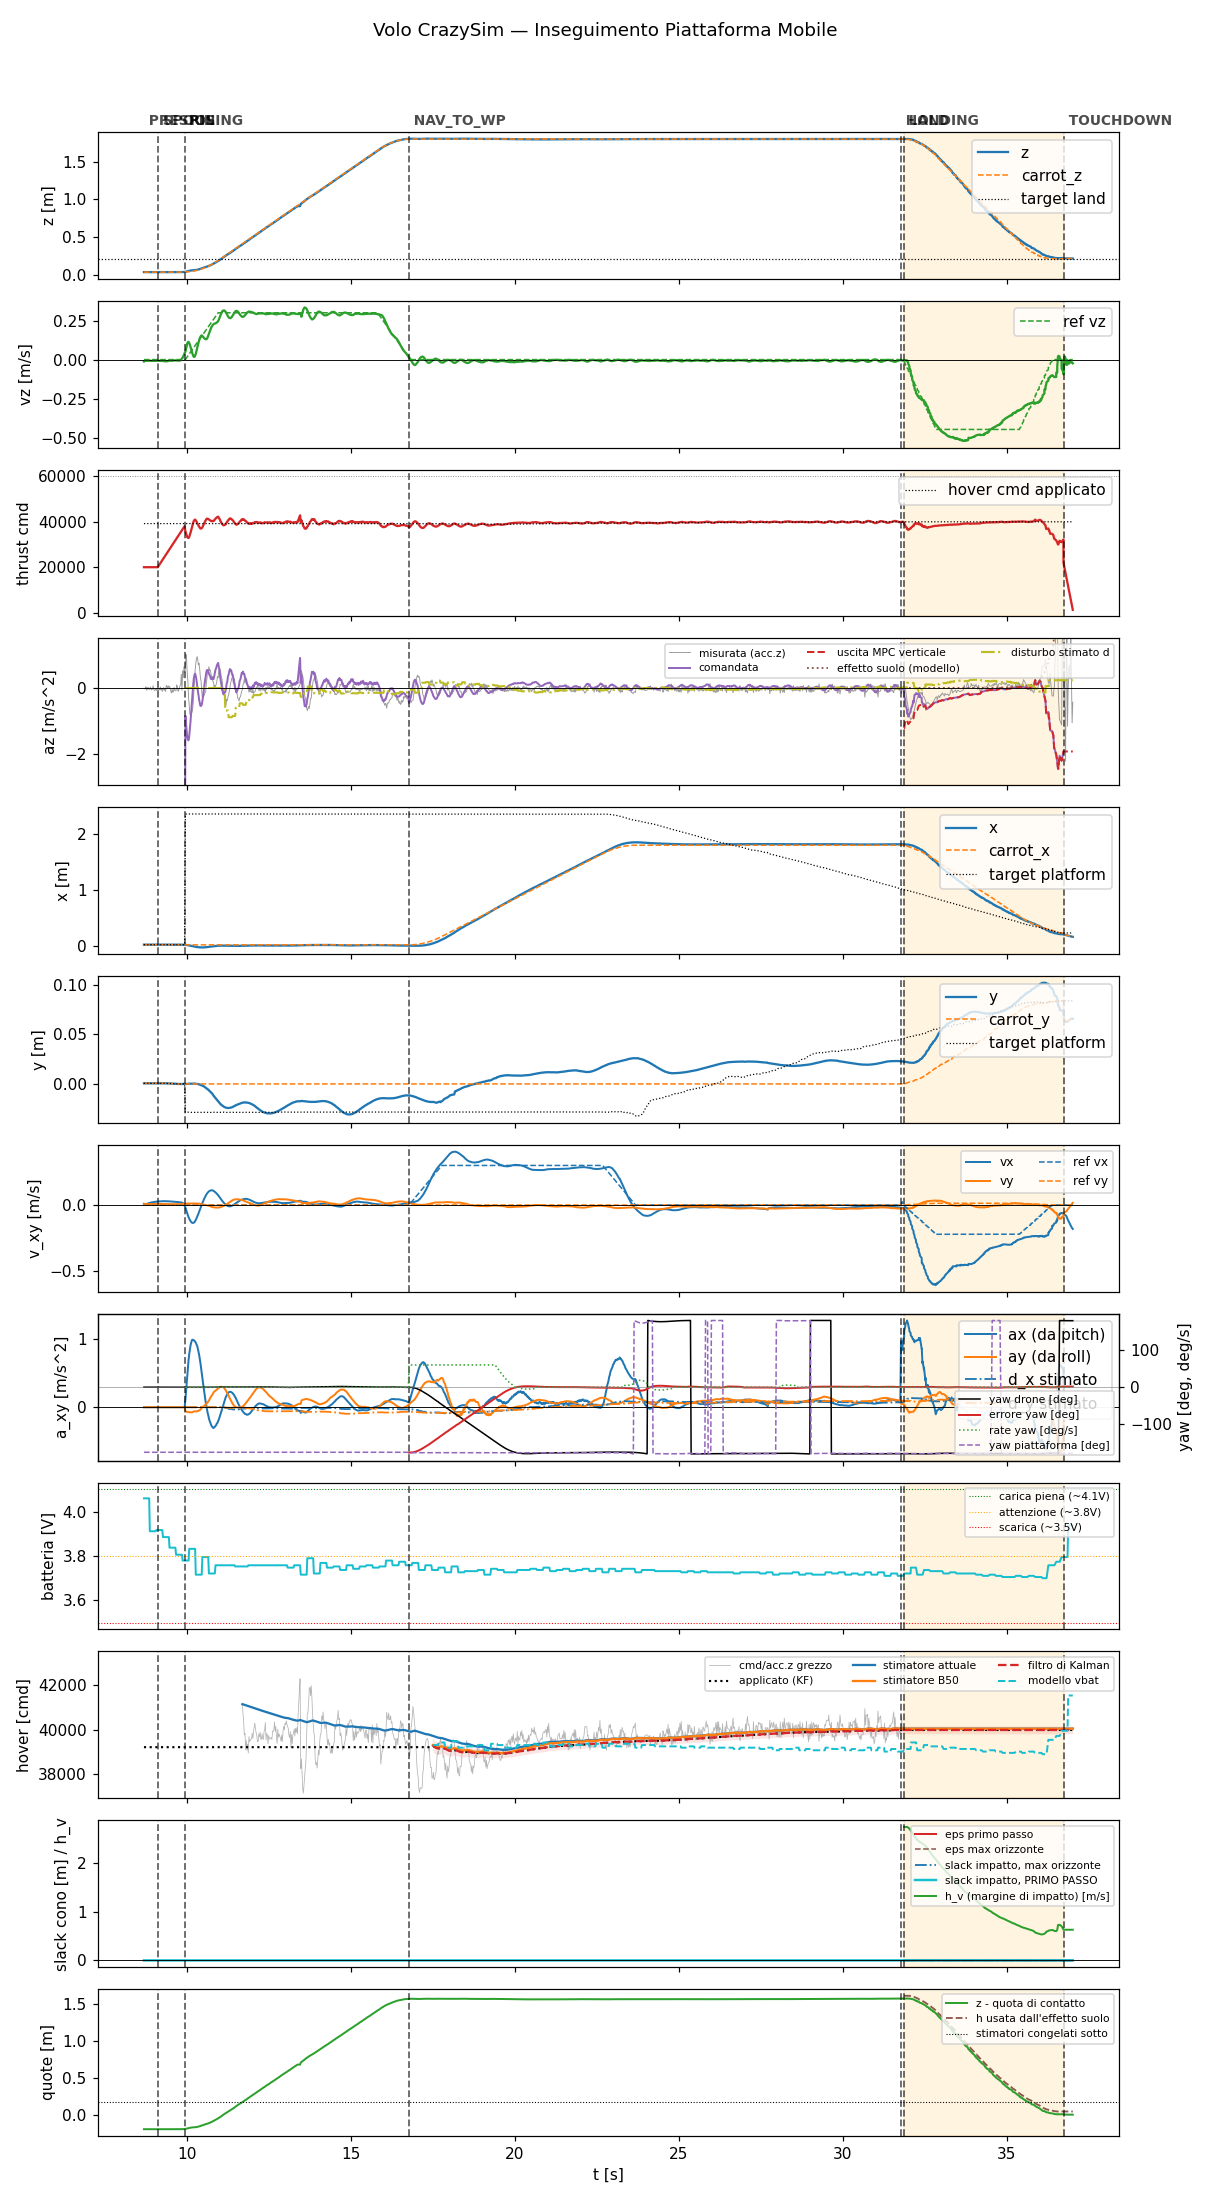

The file beside this chart, header and first rows:
t, state, mode, x, y, z, vx, vy, vz, carrot_x, carrot_y, carrot_z, force, cmd, az, roll, pitch, solve_ms, ref_vx, ref_vy, ref_vz, target_x, target_y, target_z
8.692, prespin, 0, 0.03214, 0.0005486, 0.0375, 0.007869, 0.008792, -0.01247, 0.03214, 0.0005486, 0.0375, 0.0, 20000, -9.81, 0.0, 0.0, 0.0, 0.0, 0.0, 0.0, 0.03214, 0.0005486, 0.0375
8.711, prespin, 0, 0.03222, 0.0006175, 0.03744, 0.004337, 0.005536, -0.007802, 0.03222, 0.0006175, 0.03744, 0.0, 20000, -9.81, 0.0, 0.0, 0.0, 0.0, 0.0, 0.0, 0.03222, 0.0006175, 0.03744
8.731, prespin, 0, 0.03221, 0.0006314, 0.0374, 0.003673, 0.005347, -0.0077, 0.03221, 0.0006314, 0.0374, 0.0, 20000, -9.81, 0.0, 0.0, 0.0, 0.0, 0.0, 0.0, 0.03221, 0.0006314, 0.0374
8.751, prespin, 0, 0.03226, 0.000646, 0.0374, 0.0056, 0.005685, -0.007858, 0.03226, 0.000646, 0.0374, 0.0, 20000, -9.81, 0.0, 0.0, 0.0, 0.0, 0.0, 0.0, 0.03226, 0.000646, 0.0374
8.773, prespin, 0, 0.03216, 0.0005515, 0.03752, 0.007537, 0.006041, -0.007727, 0.03216, 0.0005515, 0.03752, 0.0, 20000, -9.81, 0.0, 0.0, 0.0, 0.0, 0.0, 0.0, 0.03216, 0.0005515, 0.03752
8.791, prespin, 0, 0.03218, 0.0005513, 0.0375, 0.009226, 0.006173, -0.007208, 0.03218, 0.0005513, 0.0375, 0.0, 20000, -9.81, 0.0, 0.0, 0.0, 0.0, 0.0, 0.0, 0.03218, 0.0005513, 0.0375
8.812, prespin, 0, 0.03225, 0.0005996, 0.03739, 0.01105, 0.006438, -0.007342, 0.03225, 0.0005996, 0.03739, 0.0, 20000, -9.81, 0.0, 0.0, 0.0, 0.0, 0.0, 0.0, 0.03225, 0.0005996, 0.03739
8.831, prespin, 0, 0.03218, 0.0005125, 0.03758, 0.01264, 0.006535, -0.007316, 0.03218, 0.0005125, 0.03758, 0.0, 20000, -9.81, 0.0, 0.0, 0.0, 0.0, 0.0, 0.0, 0.03218, 0.0005125, 0.03758
8.851, prespin, 0, 0.03219, 0.0005814, 0.03752, 0.01427, 0.006745, -0.007469, 0.03219, 0.0005814, 0.03752, 0.0, 20000, -9.81, 0.0, 0.0, 0.0, 0.0, 0.0, 0.0, 0.03219, 0.0005814, 0.03752
8.871, prespin, 0, 0.03209, 0.0005139, 0.03761, 0.01585, 0.006999, -0.007515, 0.03209, 0.0005139, 0.03761, 0.0, 20000, -9.81, 0.0, 0.0, 0.0, 0.0, 0.0, 0.0, 0.03209, 0.0005139, 0.03761
8.891, prespin, 0, 0.03225, 0.0006237, 0.03742, 0.01726, 0.007155, -0.00788, 0.03225, 0.0006237, 0.03742, 0.0, 20000, -9.81, 0.0, 0.0, 0.0, 0.0, 0.0, 0.0, 0.03225, 0.0006237, 0.03742
8.911, prespin, 0, 0.03224, 0.0005939, 0.03741, 0.01822, 0.007103, -0.00765, 0.03224, 0.0005939, 0.03741, 0.0, 20000, -9.81, 0.0, 0.0, 0.0, 0.0, 0.0, 0.0, 0.03224, 0.0005939, 0.03741
8.931, prespin, 0, 0.03216, 0.0005398, 0.03754, 0.01915, 0.007038, -0.008176, 0.03216, 0.0005398, 0.03754, 0.0, 20000, -9.81, 0.0, 0.0, 0.0, 0.0, 0.0, 0.0, 0.03216, 0.0005398, 0.03754
8.951, prespin, 0, 0.03217, 0.0005643, 0.03755, 0.02048, 0.007223, -0.008496, 0.03217, 0.0005643, 0.03755, 0.0, 20000, -9.81, 0.0, 0.0, 0.0, 0.0, 0.0, 0.0, 0.03217, 0.0005643, 0.03755
8.972, prespin, 0, 0.03224, 0.0006117, 0.03741, 0.02116, 0.007167, -0.008199, 0.03224, 0.0006117, 0.03741, 0.0, 20000, -9.81, 0.0, 0.0, 0.0, 0.0, 0.0, 0.0, 0.03224, 0.0006117, 0.03741
8.991, prespin, 0, 0.03223, 0.0005891, 0.03747, 0.02216, 0.0073, -0.007741, 0.03223, 0.0005891, 0.03747, 0.0, 20000, -9.81, 0.0, 0.0, 0.0, 0.0, 0.0, 0.0, 0.03223, 0.0005891, 0.03747
9.012, prespin, 0, 0.03227, 0.0005957, 0.03743, 0.02321, 0.007459, -0.008322, 0.03227, 0.0005957, 0.03743, 0.0, 20000, -9.81, 0.0, 0.0, 0.0, 0.0, 0.0, 0.0, 0.03227, 0.0005957, 0.03743
9.031, prespin, 0, 0.03225, 0.0005961, 0.03742, 0.02362, 0.007391, -0.007944, 0.03225, 0.0005961, 0.03742, 0.0, 20000, -9.81, 0.0, 0.0, 0.0, 0.0, 0.0, 0.0, 0.03225, 0.0005961, 0.03742
9.051, prespin, 0, 0.03218, 0.000513, 0.03753, 0.02459, 0.007572, -0.008523, 0.03218, 0.000513, 0.03753, 0.0, 20000, -9.81, 0.0, 0.0, 0.0, 0.0, 0.0, 0.0, 0.03218, 0.000513, 0.03753
9.072, prespin, 0, 0.03224, 0.0005406, 0.03735, 0.02466, 0.007413, -0.007962, 0.03224, 0.0005406, 0.03735, 0.0, 20000, -9.81, 0.0, 0.0, 0.0, 0.0, 0.0, 0.0, 0.03224, 0.0005406, 0.03735
9.091, prespin, 0, 0.03224, 0.0004908, 0.03738, 0.02527, 0.007525, -0.007776, 0.03224, 0.0004908, 0.03738, 0.0, 20000, -9.81, 0.0, 0.0, 0.0, 0.0, 0.0, 0.0, 0.03224, 0.0004908, 0.03738
9.114, spool, 0, 0.03223, 0.000586, 0.0374, 0.02603, 0.007678, -0.007262, 0.03223, 0.000586, 0.0374, 0.0, 20000, -9.81, 0.0, 0.0, 0.0, 0.0, 0.0, 0.0, 0.03223, 0.000586, 0.0374
9.131, spool, 0, 0.03218, 0.0005006, 0.03743, 0.02672, 0.007769, -0.007561, 0.03218, 0.0005006, 0.03743, 0.0, 20428, -9.81, 0.0, 0.0, 0.0, 0.0, 0.0, 0.0, 0.03218, 0.0005006, 0.03743
9.151, spool, 0, 0.03227, 0.0005469, 0.03739, 0.02671, 0.007659, -0.008321, 0.03227, 0.0005469, 0.03739, 0.0, 20868, -9.81, 0.0, 0.0, 0.0, 0.0, 0.0, 0.0, 0.03227, 0.0005469, 0.03739
9.171, spool, 0, 0.03217, 0.0005374, 0.03755, 0.02743, 0.007774, -0.008135, 0.03217, 0.0005374, 0.03755, 0.0, 21308, -9.81, 0.0, 0.0, 0.0, 0.0, 0.0, 0.0, 0.03217, 0.0005374, 0.03755
9.191, spool, 0, 0.03215, 0.0004976, 0.03757, 0.02733, 0.00768, -0.008142, 0.03215, 0.0004976, 0.03757, 0.0, 21755, -9.81, 0.0, 0.0, 0.0, 0.0, 0.0, 0.0, 0.03215, 0.0004976, 0.03757
9.212, spool, 0, 0.03222, 0.000513, 0.03739, 0.02794, 0.00781, -0.008519, 0.03222, 0.000513, 0.03739, 0.0, 22203, -9.81, 0.0, 0.0, 0.0, 0.0, 0.0, 0.0, 0.03222, 0.000513, 0.03739
9.231, spool, 0, 0.03223, 0.000586, 0.03741, 0.02767, 0.007645, -0.007952, 0.03223, 0.000586, 0.03741, 0.0, 22635, -9.81, 0.0, 0.0, 0.0, 0.0, 0.0, 0.0, 0.03223, 0.000586, 0.03741
9.252, spool, 0, 0.03223, 0.0005387, 0.03738, 0.0282, 0.007731, -0.008398, 0.03223, 0.0005387, 0.03738, 0.0, 23084, -9.81, 0.0, 0.0, 0.0, 0.0, 0.0, 0.0, 0.03223, 0.0005387, 0.03738
9.271, spool, 0, 0.03224, 0.0005308, 0.03735, 0.02783, 0.00752, -0.009026, 0.03224, 0.0005308, 0.03735, 0.0, 23510, -9.81, 0.0, 0.0, 0.0, 0.0, 0.0, 0.0, 0.03224, 0.0005308, 0.03735
9.291, spool, 0, 0.03215, 0.0004999, 0.03753, 0.02906, 0.007777, -0.009532, 0.03215, 0.0004999, 0.03753, 0.0, 23953, -9.81, 0.0, 0.0, 0.0, 0.0, 0.0, 0.0, 0.03215, 0.0004999, 0.03753
9.311, spool, 0, 0.03219, 0.000569, 0.03743, 0.02867, 0.007528, -0.00973, 0.03219, 0.000569, 0.03743, 0.0, 24390, -9.81, 0.0, 0.0, 0.0, 0.0, 0.0, 0.0, 0.03219, 0.000569, 0.03743
9.331, spool, 0, 0.03203, 0.0004463, 0.03758, 0.02902, 0.007511, -0.01068, 0.03203, 0.0004463, 0.03758, 0.0, 24834, -9.81, 0.0, 0.0, 0.0, 0.0, 0.0, 0.0, 0.03203, 0.0004463, 0.03758
9.351, spool, 0, 0.03219, 0.0004894, 0.03734, 0.02826, 0.007166, -0.01096, 0.03219, 0.0004894, 0.03734, 0.0, 25277, -9.81, 0.0, 0.0, 0.0, 0.0, 0.0, 0.0, 0.03219, 0.0004894, 0.03734
9.373, spool, 0, 0.03214, 0.0004961, 0.0374, 0.02845, 0.007072, -0.01163, 0.03214, 0.0004961, 0.0374, 0.0, 25724, -9.81, 0.0, 0.0, 0.0, 0.0, 0.0, 0.0, 0.03214, 0.0004961, 0.0374
9.391, spool, 0, 0.03213, 0.000535, 0.03741, 0.02774, 0.00673, -0.01028, 0.03213, 0.000535, 0.03741, 0.0, 26156, -9.81, 0.0, 0.0, 0.0, 0.0, 0.0, 0.0, 0.03213, 0.000535, 0.03741
9.411, spool, 0, 0.03214, 0.0004168, 0.03734, 0.02801, 0.006641, -0.009944, 0.03214, 0.0004168, 0.03734, 0.0, 26599, -9.81, 0.0, 0.0, 0.0, 0.0, 0.0, 0.0, 0.03214, 0.0004168, 0.03734
9.431, spool, 0, 0.03217, 0.0004697, 0.03739, 0.02726, 0.006275, -0.008964, 0.03217, 0.0004697, 0.03739, 0.0, 27026, -9.81, 0.0, 0.0, 0.0, 0.0, 0.0, 0.0, 0.03217, 0.0004697, 0.03739
9.451, spool, 0, 0.03212, 0.0004581, 0.03739, 0.02737, 0.006213, -0.007758, 0.03212, 0.0004581, 0.03739, 0.0, 27472, -9.81, 0.0, 0.0, 0.0, 0.0, 0.0, 0.0, 0.03212, 0.0004581, 0.03739
9.471, spool, 0, 0.03214, 0.0004321, 0.03738, 0.02748, 0.00619, -0.006971, 0.03214, 0.0004321, 0.03738, 0.0, 27909, -9.81, 0.0, 0.0, 0.0, 0.0, 0.0, 0.0, 0.03214, 0.0004321, 0.03738
9.491, spool, 0, 0.03207, 0.0005093, 0.03745, 0.02663, 0.005915, -0.006604, 0.03207, 0.0005093, 0.03745, 0.0, 28346, -9.81, 0.0, 0.0, 0.0, 0.0, 0.0, 0.0, 0.03207, 0.0005093, 0.03745
9.511, spool, 0, 0.03202, 0.0004341, 0.0375, 0.02663, 0.005924, -0.006715, 0.03202, 0.0004341, 0.0375, 0.0, 28791, -9.81, 0.0, 0.0, 0.0, 0.0, 0.0, 0.0, 0.03202, 0.0004341, 0.0375
9.531, spool, 0, 0.032, 0.0004308, 0.03749, 0.02574, 0.005756, -0.007171, 0.032, 0.0004308, 0.03749, 0.0, 29229, -9.81, 0.0, 0.0, 0.0, 0.0, 0.0, 0.0, 0.032, 0.0004308, 0.03749
9.551, spool, 0, 0.03208, 0.0003991, 0.03738, 0.02575, 0.00581, -0.008272, 0.03208, 0.0003991, 0.03738, 0.0, 29668, -9.81, 0.0, 0.0, 0.0, 0.0, 0.0, 0.0, 0.03208, 0.0003991, 0.03738
9.572, spool, 0, 0.03206, 0.0003757, 0.0374, 0.02571, 0.005847, -0.006223, 0.03206, 0.0003757, 0.0374, 0.0, 30115, -9.81, 0.0, 0.0, 0.0, 0.0, 0.0, 0.0, 0.03206, 0.0003757, 0.0374
9.591, spool, 0, 0.03204, 0.0003047, 0.0374, 0.02465, 0.005674, -0.005536, 0.03204, 0.0003047, 0.0374, 0.0, 30547, -9.81, 0.0, 0.0, 0.0, 0.0, 0.0, 0.0, 0.03204, 0.0003047, 0.0374
9.611, spool, 0, 0.0319, 0.0002663, 0.03763, 0.02465, 0.005742, -0.006099, 0.0319, 0.0002663, 0.03763, 0.0, 30987, -9.81, 0.0, 0.0, 0.0, 0.0, 0.0, 0.0, 0.0319, 0.0002663, 0.03763
9.631, spool, 0, 0.03202, 0.0001582, 0.03741, 0.02364, 0.005574, -0.005487, 0.03202, 0.0001582, 0.03741, 0.0, 31427, -9.81, 0.0, 0.0, 0.0, 0.0, 0.0, 0.0, 0.03202, 0.0001582, 0.03741
9.651, spool, 0, 0.03198, 0.0001265, 0.03744, 0.02344, 0.005611, -0.004696, 0.03198, 0.0001265, 0.03744, 0.0, 31866, -9.81, 0.0, 0.0, 0.0, 0.0, 0.0, 0.0, 0.03198, 0.0001265, 0.03744
9.671, spool, 0, 0.03196, 7.147173164412379e-05, 0.03746, 0.02325, 0.005664, -0.005267, 0.03196, 7.147173164412379e-05, 0.03746, 0.0, 32308, -9.81, 0.0, 0.0, 0.0, 0.0, 0.0, 0.0, 0.03196, 7.147173164412379e-05, 0.03746
9.691, spool, 0, 0.03197, 5.9716636314988136e-05, 0.03746, 0.02224, 0.00551, -0.00652, 0.03197, 5.9716636314988136e-05, 0.03746, 0.0, 32747, -9.81, 0.0, 0.0, 0.0, 0.0, 0.0, 0.0, 0.03197, 5.9716636314988136e-05, 0.03746
9.711, spool, 0, 0.03193, -7.187947630882263e-06, 0.03748, 0.02222, 0.005642, -0.006646, 0.03193, -7.187947630882263e-06, 0.03748, 0.0, 33190, -9.81, 0.0, 0.0, 0.0, 0.0, 0.0, 0.0, 0.03193, -7.187947630882263e-06, 0.03748
9.731, spool, 0, 0.03187, -4.281022120267153e-05, 0.0375, 0.02211, 0.005763, -0.005317, 0.03187, -4.281022120267153e-05, 0.0375, 0.0, 33630, -9.81, 0.0, 0.0, 0.0, 0.0, 0.0, 0.0, 0.03187, -4.281022120267153e-05, 0.0375
9.751, spool, 0, 0.03183, -4.1421735659241676e-05, 0.03747, 0.02109, 0.005674, -0.006033, 0.03183, -4.1421735659241676e-05, 0.03747, 0.0, 34070, -9.81, 0.0, 0.0, 0.0, 0.0, 0.0, 0.0, 0.03183, -4.1421735659241676e-05, 0.03747
9.771, spool, 0, 0.03183, -6.496789865195751e-05, 0.03747, 0.02077, 0.005879, -0.007663, 0.03183, -6.496789865195751e-05, 0.03747, 0.0, 34513, -9.81, 0.0, 0.0, 0.0, 0.0, 0.0, 0.0, 0.03183, -6.496789865195751e-05, 0.03747
9.791, spool, 0, 0.03184, -0.0001326, 0.03745, 0.0198, 0.005817, -0.006413, 0.03184, -0.0001326, 0.03745, 0.0, 34948, -9.81, 0.0, 0.0, 0.0, 0.0, 0.0, 0.0, 0.03184, -0.0001326, 0.03745
9.812, spool, 0, 0.03177, -0.0001562, 0.03748, 0.01966, 0.005977, -0.004307, 0.03177, -0.0001562, 0.03748, 0.0, 35393, -9.81, 0.0, 0.0, 0.0, 0.0, 0.0, 0.0, 0.03177, -0.0001562, 0.03748
9.831, spool, 0, 0.03167, -4.02648001909256e-05, 0.03768, 0.01853, 0.005944, 0.001198, 0.03167, -4.02648001909256e-05, 0.03768, 0.0, 35828, -9.81, 0.0, 0.0, 0.0, 0.0, 0.0, 0.0, 0.03167, -4.02648001909256e-05, 0.03768
9.851, spool, 0, 0.03147, -6.624171510338783e-05, 0.03788, 0.01769, 0.006368, 0.007539, 0.03147, -6.624171510338783e-05, 0.03788, 0.0, 36267, -9.81, 0.0, 0.0, 0.0, 0.0, 0.0, 0.0, 0.03147, -6.624171510338783e-05, 0.03788
9.871, spool, 0, 0.03105, -0.0001614, 0.03826, 0.01477, 0.006685, 0.01155, 0.03105, -0.0001614, 0.03826, 0.0, 36713, -9.81, 0.0, 0.0, 0.0, 0.0, 0.0, 0.0, 0.03105, -0.0001614, 0.03826
... 1,355 more rows
